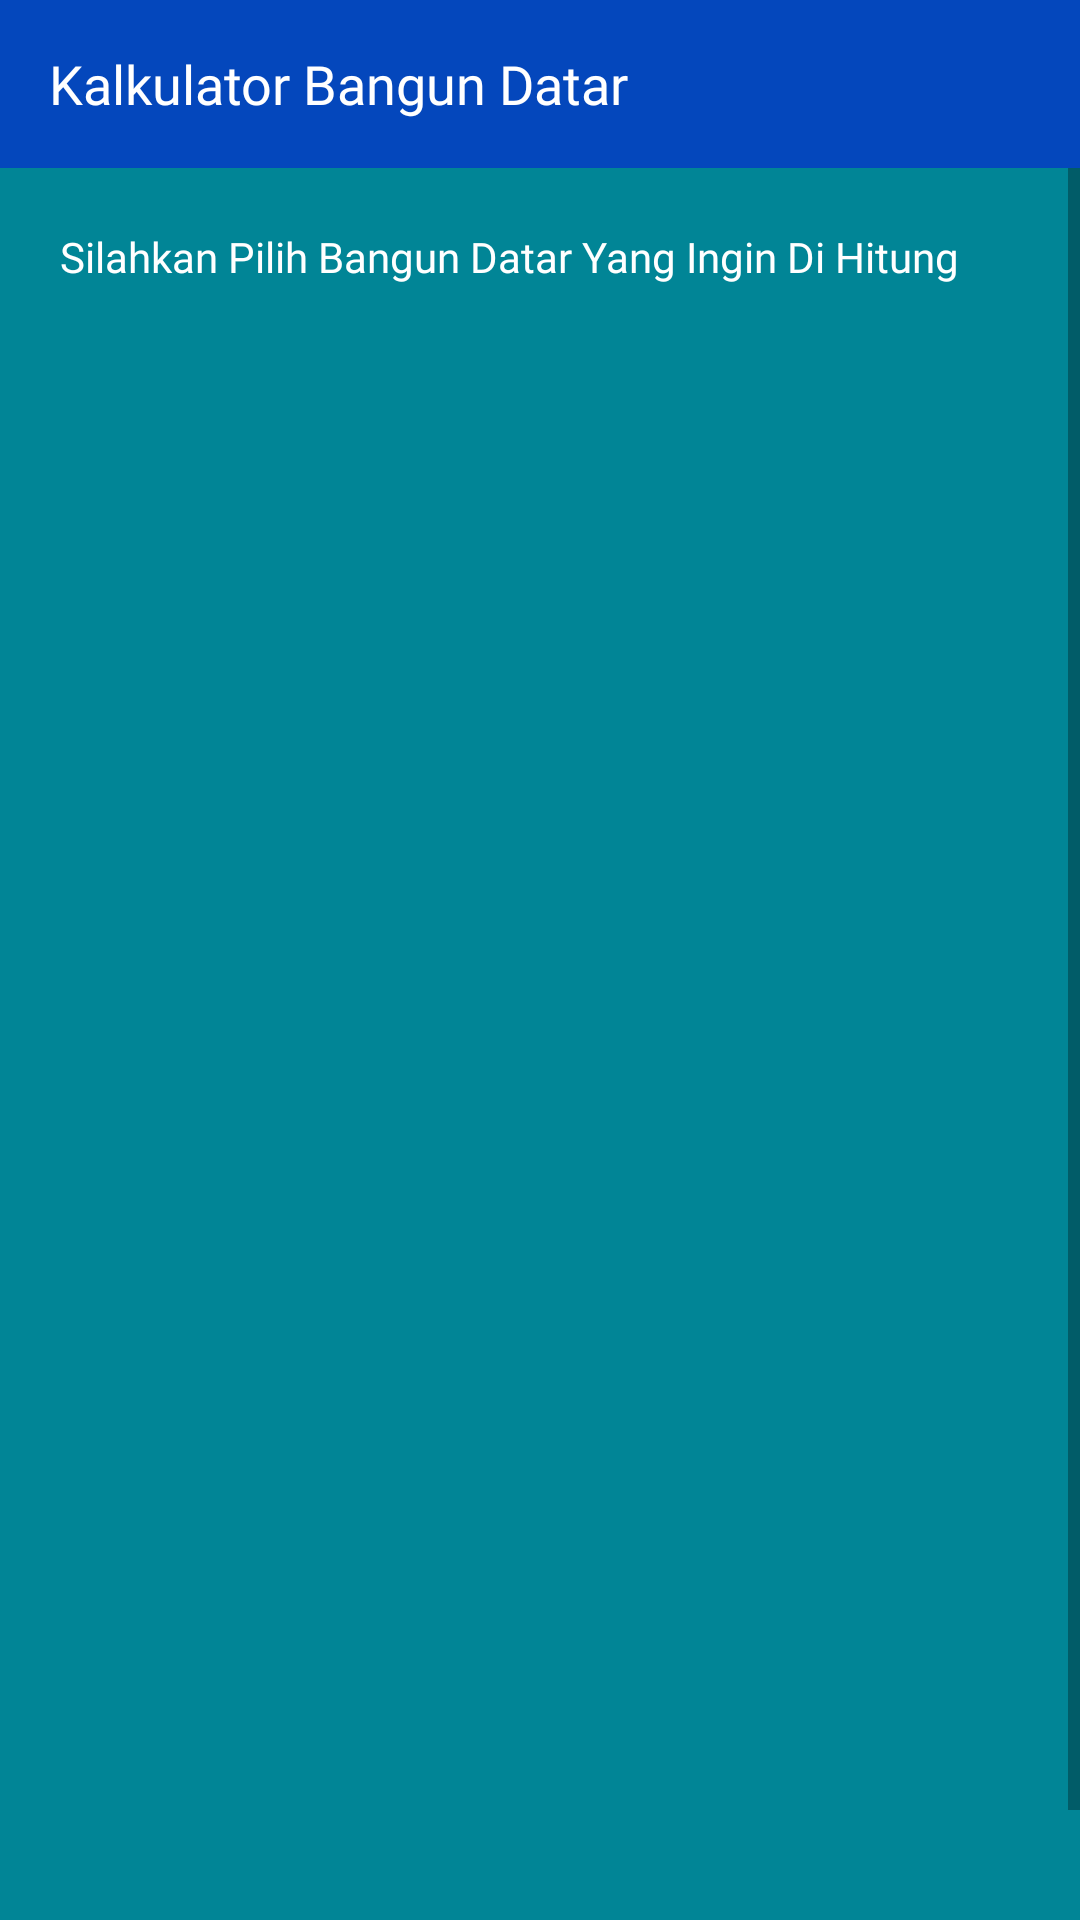

Layout XML and referenced resources for this Android screen:
<!-- AndroidManifest.xml: application theme Theme.Pertemuan5Part2 -->
<!-- res/layout/activity_main.xml -->
<?xml version="1.0" encoding="utf-8"?>
<androidx.appcompat.widget.LinearLayoutCompat xmlns:android="http://schemas.android.com/apk/res/android"
    xmlns:app="http://schemas.android.com/apk/res-auto"
    xmlns:tools="http://schemas.android.com/tools"
    android:layout_width="match_parent"
    android:layout_height="match_parent"
    android:background="#018596"
    android:orientation="vertical"
    tools:context=".MainActivity">

    <com.google.android.material.appbar.AppBarLayout
        android:layout_width="match_parent"
        android:layout_height="wrap_content">

        <include
            layout="@layout/appbar_home"
            />

    </com.google.android.material.appbar.AppBarLayout>

    <ScrollView
        android:layout_width="match_parent"
        android:layout_height="match_parent">

        <LinearLayout
            android:layout_width="match_parent"
            android:layout_height="wrap_content"
            android:paddingBottom="@dimen/_20sdp"
            android:orientation="vertical">

            <TextView
                android:layout_width="wrap_content"
                android:layout_height="wrap_content"
                android:text="@string/text1"
                android:textSize="14sp"
                android:fontFamily="@font/poppins_regular"
                android:textColor="@color/white"
                android:layout_marginTop="20dp"
                android:layout_marginStart="20dp"/>

            <androidx.cardview.widget.CardView
                android:id="@+id/persegi_btn"
                android:layout_width="@dimen/_240sdp"
                android:layout_height="131dp"
                android:layout_marginStart="20dp"
                android:layout_marginTop="@dimen/_20sdp"
                app:cardCornerRadius="20dp">

                <LinearLayout
                    android:layout_width="wrap_content"
                    android:layout_height="wrap_content"
                    android:layout_marginStart="30dp"
                    android:layout_marginTop="20dp"
                    android:orientation="horizontal"
                    tools:ignore="UseCompoundDrawables">

                    <ImageView
                        android:layout_width="wrap_content"
                        android:layout_height="wrap_content"
                        android:src="@drawable/ic_persegi_ic"/>

                    <TextView
                        android:layout_width="wrap_content"
                        android:layout_height="wrap_content"
                        android:layout_marginStart="20dp"
                        android:text="@string/persegi"
                        android:textSize="@dimen/_16ssp"
                        android:fontFamily="@font/poppins_regular"
                        android:textColor="@color/black"/>

                </LinearLayout>
            </androidx.cardview.widget.CardView>

            <androidx.cardview.widget.CardView
                android:id="@+id/lingkaran_btn"
                android:layout_width="@dimen/_240sdp"
                android:layout_height="131dp"
                android:layout_marginTop="20dp"
                android:layout_marginStart="20dp"
                app:cardCornerRadius="20dp">

                <LinearLayout
                    android:layout_width="wrap_content"
                    android:layout_height="wrap_content"
                    android:layout_marginStart="30dp"
                    android:layout_marginTop="20dp"
                    android:orientation="horizontal">

                    <ImageView
                        android:layout_width="wrap_content"
                        android:layout_height="wrap_content"
                        android:src="@drawable/ic_lingkaran_ic"/>

                    <TextView
                        android:layout_width="wrap_content"
                        android:layout_height="wrap_content"
                        android:layout_marginStart="20dp"
                        android:text="@string/lingkaran"
                        android:textSize="@dimen/_16ssp"
                        android:fontFamily="@font/poppins_regular"
                        android:textColor="@color/black"/>

                </LinearLayout>
            </androidx.cardview.widget.CardView>

            <androidx.cardview.widget.CardView
                android:id="@+id/segitiga_btn"
                android:layout_width="@dimen/_240sdp"
                android:layout_height="131dp"
                android:layout_marginTop="20dp"
                android:layout_marginStart="20dp"
                app:cardCornerRadius="20dp">

                <LinearLayout
                    android:layout_width="wrap_content"
                    android:layout_height="wrap_content"
                    android:layout_marginStart="30dp"
                    android:layout_marginTop="20dp"
                    android:orientation="horizontal">

                    <ImageView
                        android:layout_width="wrap_content"
                        android:layout_height="wrap_content"
                        android:src="@drawable/ic_segitiga_ic"/>

                    <TextView
                        android:layout_width="wrap_content"
                        android:layout_height="wrap_content"
                        android:layout_marginStart="20dp"
                        android:text="@string/segitiga"
                        android:textSize="@dimen/_16ssp"
                        android:fontFamily="@font/poppins_regular"
                        android:textColor="@color/black"/>

                </LinearLayout>
            </androidx.cardview.widget.CardView>

            <androidx.cardview.widget.CardView
                android:id="@+id/balok_btn"
                android:layout_width="@dimen/_240sdp"
                android:layout_height="131dp"
                android:layout_marginTop="20dp"
                android:layout_marginStart="20dp"
                app:cardCornerRadius="20dp">

                <LinearLayout
                    android:layout_width="wrap_content"
                    android:layout_height="wrap_content"
                    android:layout_marginStart="30dp"
                    android:layout_marginTop="20dp"
                    android:orientation="horizontal">

                    <ImageView
                        android:layout_width="wrap_content"
                        android:layout_height="wrap_content"
                        android:src="@drawable/balok_ic"/>

                    <TextView
                        android:layout_width="wrap_content"
                        android:layout_height="wrap_content"
                        android:layout_marginStart="20dp"
                        android:text="@string/balok"
                        android:textSize="@dimen/_16ssp"
                        android:fontFamily="@font/poppins_regular"
                        android:textColor="@color/black"/>

                </LinearLayout>
            </androidx.cardview.widget.CardView>


        </LinearLayout>

    </ScrollView>

</androidx.appcompat.widget.LinearLayoutCompat>
<!-- res/layout/appbar_home.xml (included above) -->
<?xml version="1.0" encoding="utf-8"?>
<androidx.appcompat.widget.Toolbar xmlns:android="http://schemas.android.com/apk/res/android"
    android:layout_width="match_parent"
    android:layout_height="wrap_content"
    android:background="@drawable/appbar_color"
    android:elevation="0dp">

    <LinearLayout
        android:layout_width="match_parent"
        android:layout_height="match_parent"
        android:layout_marginEnd="19.92dp"
        android:orientation="horizontal">

        <TextView
            android:layout_width="wrap_content"
            android:layout_height="wrap_content"
            android:text="@string/title_home_screen"
            android:fontFamily="@font/poppins_bold"
            android:textSize="18sp"
            android:textAlignment="center"
            android:textColor="@color/white"/>

    </LinearLayout>


</androidx.appcompat.widget.Toolbar>
<!-- resources referenced by this layout -->
<resources>
  <color name="black">#FF000000</color>
  <color name="white">#FFFFFFFF</color>
  <!-- drawable appbar_color (drawable) -->
  <?xml version="1.0" encoding="utf-8"?>
  <shape xmlns:android="http://schemas.android.com/apk/res/android">
      <solid
          android:color="#0447bc"/>
  </shape>
  <!-- drawable balok_ic (drawable) -->
  <vector xmlns:android="http://schemas.android.com/apk/res/android"
      android:width="75dp"
      android:height="70dp"
      android:viewportWidth="75"
      android:viewportHeight="70">
    <path
        android:pathData="M37.5,1.5L73,12.6046V56.6046L37.5,45.1046V1.5Z"
        android:fillColor="#C4C4C4"/>
    <path
        android:pathData="M2.0183,12.4939L37.5122,1.5L73.0061,12.4939L37.5122,24L2.0183,12.4939Z"
        android:fillColor="#EA8E23"/>
    <path
        android:pathData="M2.0183,56.4939L37.5122,45.5L73.0061,56.4939L37.5122,68L2.0183,56.4939Z"
        android:fillColor="#522828"/>
    <path
        android:pathData="M2,12.5L37.4999,24V68L2,56.5V12.5Z"
        android:fillColor="#C0C239"/>
    <path
        android:pathData="M73.0001,12.5L37.5,24V68L73,56.5L73.0001,12.5Z"
        android:fillColor="#9F4444"/>
  </vector>
  <!-- drawable ic_lingkaran_ic (drawable) -->
  <vector xmlns:android="http://schemas.android.com/apk/res/android"
      android:width="75dp"
      android:height="75dp"
      android:viewportWidth="75"
      android:viewportHeight="75">
    <path
        android:pathData="M37.5,37.5m-37.5,0a37.5,37.5 0,1 1,75 0a37.5,37.5 0,1 1,-75 0"
        android:fillColor="#48DB3B"/>
  </vector>
  <!-- drawable ic_persegi_ic (drawable) -->
  <vector xmlns:android="http://schemas.android.com/apk/res/android"
      android:width="70dp"
      android:height="70dp"
      android:viewportWidth="70"
      android:viewportHeight="70">
    <path
        android:pathData="M0,0h70v70h-70z"
        android:fillColor="#E4D230"/>
  </vector>
  <!-- drawable ic_segitiga_ic (drawable) -->
  <vector xmlns:android="http://schemas.android.com/apk/res/android"
      android:width="69dp"
      android:height="60dp"
      android:viewportWidth="69"
      android:viewportHeight="60">
    <path
        android:pathData="M34.5,0L68.708,59.25H0.292L34.5,0Z"
        android:fillColor="#E42323"/>
  </vector>
  <string name="balok">Balok</string>
  <string name="lingkaran">Lingkaran</string>
  <string name="persegi">Persegi</string>
  <string name="segitiga">Segitiga</string>
  <string name="text1">Silahkan Pilih Bangun Datar Yang Ingin Di Hitung</string>
  <string name="title_home_screen">Kalkulator Bangun Datar</string>
  <style name="Theme.Pertemuan5Part2" parent="Theme.MaterialComponents.DayNight.NoActionBar">
          
          <item name="colorPrimary">@color/blue</item>
          <item name="colorPrimaryVariant">@color/purple_700</item>
          <item name="colorOnPrimary">@color/white</item>
          
          <item name="colorSecondary">@color/teal_200</item>
          <item name="colorSecondaryVariant">@color/teal_700</item>
          <item name="colorOnSecondary">@color/black</item>
          
          <item name="android:statusBarColor" tools:targetApi="l">?attr/colorPrimaryVariant</item>
          
      </style>
  <color name="blue">#0447bc</color>
  <color name="purple_700">#FF3700B3</color>
  <color name="teal_200">#FF03DAC5</color>
  <color name="teal_700">#FF018786</color>
</resources>
